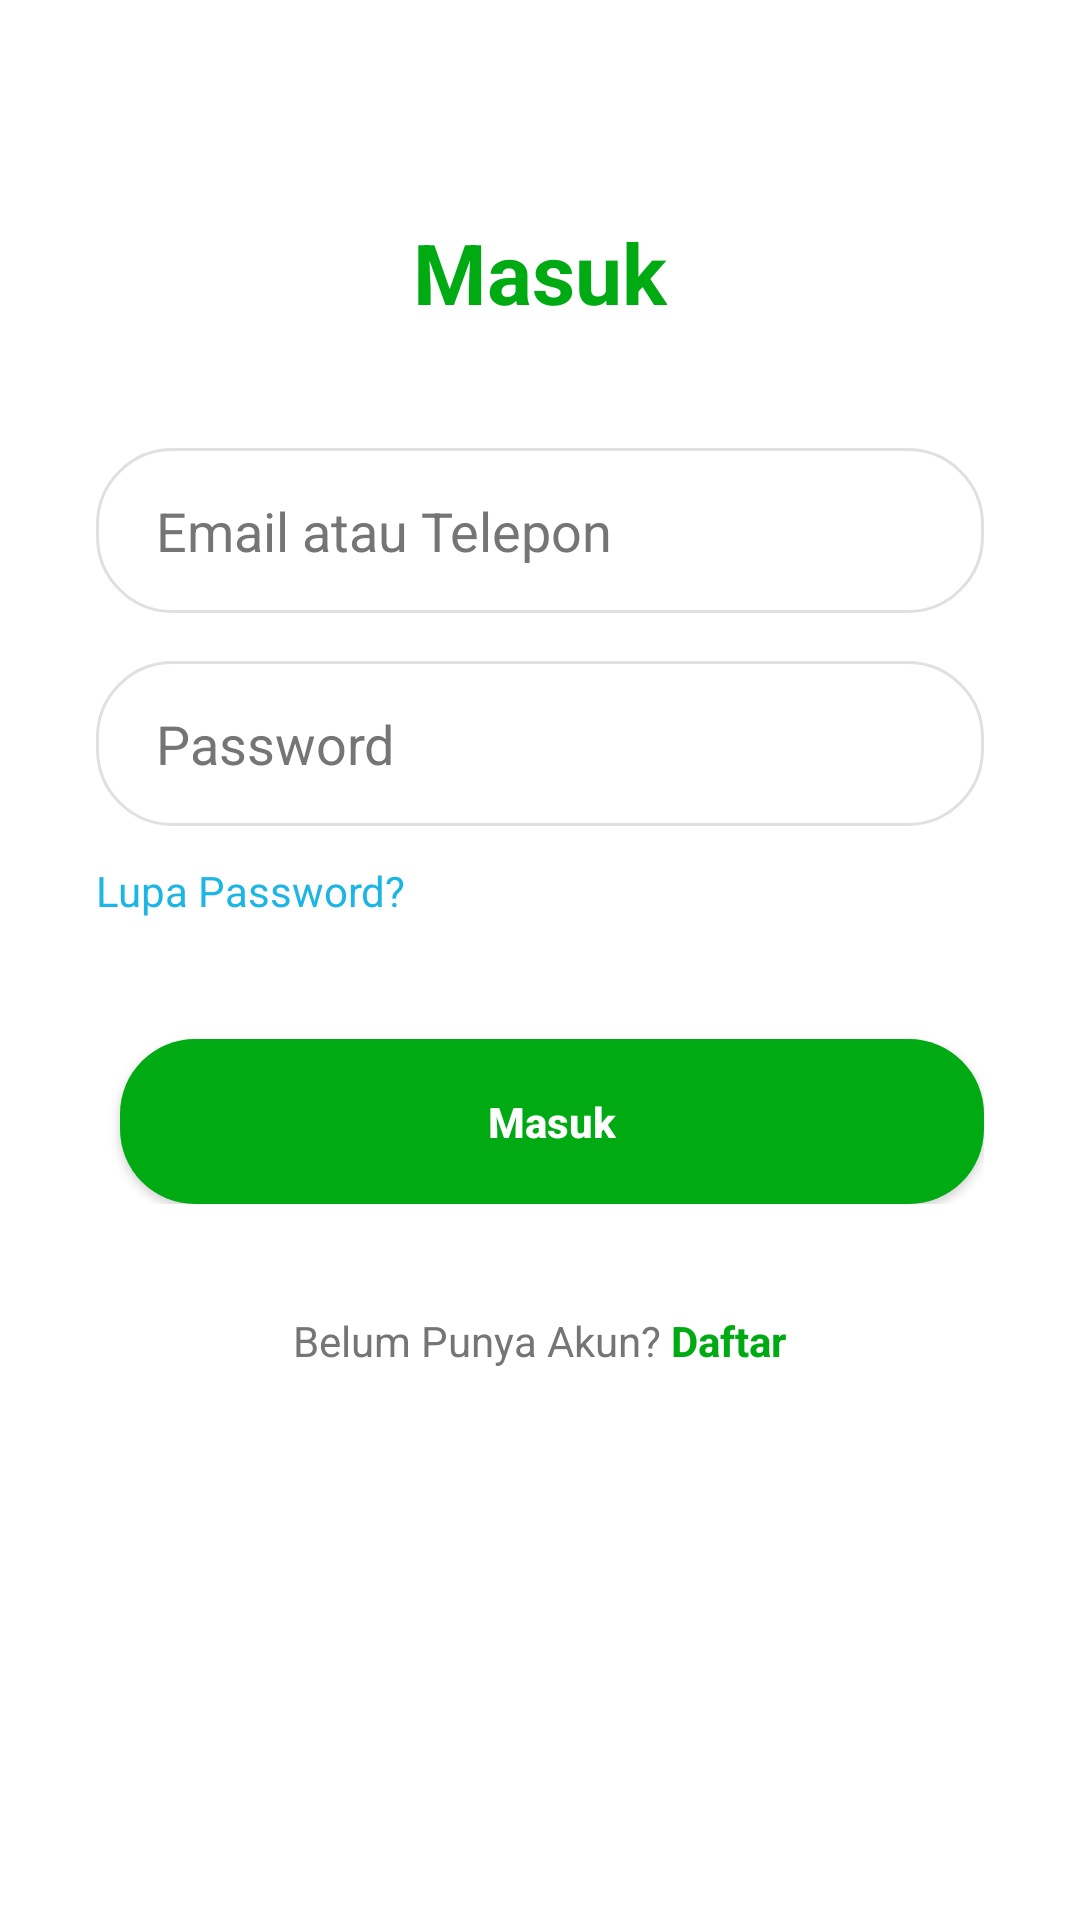

Layout XML and referenced resources for this Android screen:
<!-- AndroidManifest.xml: application theme Theme.GoKu -->
<!-- res/layout/activity_login.xml -->
<?xml version="1.0" encoding="utf-8"?>
<ScrollView xmlns:android="http://schemas.android.com/apk/res/android"
    android:layout_width="match_parent"
    android:layout_height="match_parent"
    android:background="@color/white">

    <LinearLayout
        android:layout_width="match_parent"
        android:layout_height="wrap_content"
        android:orientation="vertical"
        android:padding="32dp"
        android:gravity="center_horizontal">

        <TextView
            android:layout_width="wrap_content"
            android:layout_height="wrap_content"
            android:text="Masuk"
            android:textSize="28sp"
            android:textStyle="bold"
            android:textColor="@color/goku_primary"
            android:layout_marginTop="40dp"
            android:layout_marginBottom="40dp"/>

        <EditText
            android:id="@+id/etEmailLogin"
            android:layout_width="match_parent"
            android:layout_height="55dp"
            android:background="@drawable/selector_input_field"
            android:hint="Email atau Telepon"
            android:textColor="@color/black"
            android:textColorHint="@color/goku_card_gray"
            android:inputType="textEmailAddress"
            android:layout_marginBottom="16dp"
            android:paddingStart="20dp"
            android:paddingEnd="20dp"/>

        <EditText
            android:id="@+id/etPassLogin"
            android:layout_width="match_parent"
            android:layout_height="55dp"
            android:background="@drawable/selector_input_field"
            android:hint="Password"
            android:textColor="@color/black"
            android:textColorHint="@color/goku_card_gray"
            android:inputType="textPassword"
            android:layout_marginBottom="12dp"
            android:paddingStart="20dp"
            android:paddingEnd="20dp"/>

        <TextView
            android:id="@+id/tvLupaPassword"
            android:layout_width="match_parent"
            android:layout_height="wrap_content"
            android:text="Lupa Password?"
            android:textColor="@color/goku_hover_blue"
            android:gravity="start"
            android:clickable="true"
            android:focusable="true"
            android:layout_marginBottom="40dp"/>

        
        <LinearLayout
            android:layout_width="match_parent"
            android:layout_height="wrap_content"
            android:orientation="horizontal">



            <androidx.appcompat.widget.AppCompatButton
                android:id="@+id/btnMasukAction"
                android:layout_width="0dp"
                android:layout_height="55dp"
                android:layout_weight="1"
                android:text="Masuk"
                android:textColor="@color/white"
                android:background="@drawable/selector_btn_primary"
                android:layout_marginStart="8dp"
                android:textAllCaps="false"
                android:textStyle="bold"/>
        </LinearLayout>

        
        <LinearLayout
            android:layout_width="wrap_content"
            android:layout_height="wrap_content"
            android:orientation="horizontal"
            android:gravity="center"
            android:layout_marginTop="36dp"
            android:layout_marginBottom="20dp">

            <TextView
                android:layout_width="wrap_content"
                android:layout_height="wrap_content"
                android:text="Belum Punya Akun?"
                android:textColor="@color/goku_card_gray"
                android:textSize="14sp"/>

            <TextView
                android:id="@+id/tvDaftarAkun"
                android:layout_width="wrap_content"
                android:layout_height="wrap_content"
                android:text=" Daftar"
                android:textColor="@color/goku_primary"
                android:textStyle="bold"
                android:textSize="14sp"
                android:clickable="true"
                android:focusable="true"/>
        </LinearLayout>

    </LinearLayout>
</ScrollView>
<!-- resources referenced by this layout -->
<resources>
  <color name="black">#000000</color>
  <color name="goku_card_gray">#757575</color>
  <color name="goku_hover_blue">#1db5e4</color>
  <color name="goku_primary">#00AA13</color>
  <color name="white">#FFFFFF</color>
  <!-- drawable selector_btn_primary (drawable) -->
  <?xml version="1.0" encoding="utf-8"?>
  <selector xmlns:android="http://schemas.android.com/apk/res/android">
      <item android:state_pressed="true">
          <shape>
              <solid android:color="@color/goku_primary_dark"/>
              <corners android:radius="25dp"/>
          </shape>
      </item>
  
      <item>
          <shape>
              <solid android:color="@color/goku_primary"/>
              <corners android:radius="25dp"/>
          </shape>
      </item>
  </selector>
  <!-- drawable selector_input_field (drawable) -->
  <?xml version="1.0" encoding="utf-8"?>
  <selector xmlns:android="http://schemas.android.com/apk/res/android">
      <item android:state_focused="true">
          <shape>
              <solid android:color="@color/white"/>
              <stroke android:width="2dp" android:color="@color/goku_primary"/> <corners android:radius="25dp"/>
          </shape>
      </item>
  
      <item>
          <shape>
              <solid android:color="@color/white"/>
              <stroke android:width="1dp" android:color="#E0E0E0"/> <corners android:radius="25dp"/>
          </shape>
      </item>
  </selector>
  <style name="Theme.GoKu" parent="Base.Theme.GoKu" />
  <color name="goku_primary_dark">#006a0c</color>
  <style name="Base.Theme.GoKu" parent="Theme.Material3.DayNight.NoActionBar">
          
          
      </style>
</resources>
